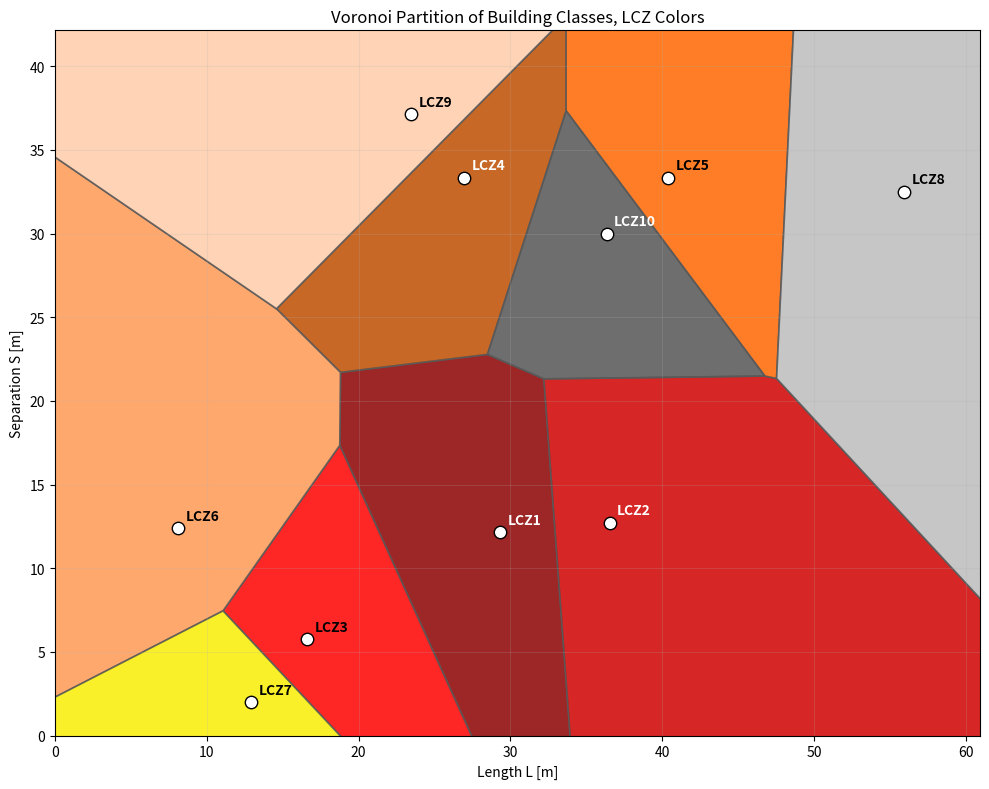

Reproduce this figure in Python.
import numpy as np
import matplotlib.pyplot as plt
from scipy.spatial import Voronoi, cKDTree
from matplotlib.patches import Polygon
from matplotlib.collections import PatchCollection

# ============================================================
# Input data: 10 building classes represented by 2D points
# ============================================================
# These values are derived from the WUDAPT LCZ definitions and 
# represent typical building side lengths and separation lengths for each class.
aspect_ratio_min = np.array([2, 0.75, 0.75, 0.75, 0.3, 0.3, 1, 0.1, 0.1, 0.2]) # lower bound
aspect_ratio_max = np.array([5, 2, 1.5, 1.25, 0.75, 0.75, 2, 0.3, 0.25, 0.5]) # upper bound
aspect_ratio_mean = 0.5 * (aspect_ratio_min + aspect_ratio_max)

b_height_min = np.array([25, 10, 3, 25, 10, 3, 2, 3, 3, 5]) # lower bound
b_height_max = np.array([60, 25, 10, 40, 25, 10, 4, 10, 10, 15]) # upper bound
b_height_mean = 0.5 * (b_height_min + b_height_max)

b_surf_frac_min = np.array([0.4, 0.4, 0.4, 0.2, 0.2, 0.2, 0.6, 0.3, 0.1, 0.2]) # lower bound
b_surf_frac_max = np.array([0.6, 0.7, 0.7, 0.4, 0.4, 0.4, 0.9, 0.5, 0.2, 0.3]) # upper bound
b_surf_frac_mean=0.5 * (b_surf_frac_min + b_surf_frac_max)

b_separation_len_min = b_height_min / aspect_ratio_min
b_side_len_min = b_separation_len_min * np.sqrt(b_surf_frac_min) / (1 - np.sqrt(b_surf_frac_min))

b_separation_len_max = b_height_max / aspect_ratio_max
b_side_len_max = b_separation_len_max * np.sqrt(b_surf_frac_max) / (1 - np.sqrt(b_surf_frac_max))

b_separation_len_mean = b_height_mean / aspect_ratio_mean
b_side_len_mean = b_separation_len_mean * np.sqrt(b_surf_frac_mean) / (1 - np.sqrt(b_surf_frac_mean))

# For simplicity, we will use the mean values as the class prototypes for Voronoi partitioning
b_side_len = b_side_len_mean
b_separation_len = b_separation_len_mean

# Adjust a few classes to better match typical LCZ prototypes 
# (e.g., LCZ9 is very sparse, so we use max separation and min side length)
b_side_len[9] = b_side_len_max[9]
b_separation_len[9] = b_separation_len_max[9]

b_side_len[3] = b_side_len_min[3]
b_separation_len[3] = b_separation_len_min[3]

b_side_len[5] = b_side_len_min[5]
class_ids = np.array([
    "LCZ1", "LCZ2", "LCZ3", "LCZ4", "LCZ5",
    "LCZ6", "LCZ7", "LCZ8", "LCZ9", "LCZ10"
])

# Assign numeric codes for easier indexing
class_codes = np.arange(1, len(class_ids) + 1, dtype=np.uint8)
# Create a mapping from class ID to code
points = np.column_stack([b_side_len, b_separation_len])

# ============================================================
# LCZ colors from uploaded WUDAPT colormap
# ============================================================
lcz_colors = {
    "LCZ1":  "#8c0000",
    "LCZ2":  "#d10000",
    "LCZ3":  "#ff0000",
    "LCZ4":  "#bf4d00",
    "LCZ5":  "#ff6600",
    "LCZ6":  "#ff9955",
    "LCZ7":  "#faee05",
    "LCZ8":  "#bcbcbc",
    "LCZ9":  "#ffccaa",
    "LCZ10": "#555555",
}

# ============================================================
# Build Voronoi and nearest-neighbor search structure
# ============================================================
vor = Voronoi(points)
tree = cKDTree(points)

# ============================================================
# Query function
# ============================================================
def get_building_class(side_len, separation_len, return_distance=False):
    query = np.array([side_len, separation_len], dtype=float)
    dist, idx = tree.query(query)

    if return_distance:
        return class_ids[idx], idx, dist
    return class_ids[idx], idx

# ============================================================
# Helper: convert infinite Voronoi regions to finite polygons
# Source logic adapted from standard SciPy Voronoi finite-polygons recipe
# ============================================================
def voronoi_finite_polygons_2d(vor, radius=None):
    if vor.points.shape[1] != 2:
        raise ValueError("Requires 2D input")

    new_regions = []
    new_vertices = vor.vertices.tolist()

    center = vor.points.mean(axis=0)
    if radius is None:
        radius = 2 * np.ptp(vor.points, axis=0).max()

    all_ridges = {}
    for (p1, p2), (v1, v2) in zip(vor.ridge_points, vor.ridge_vertices):
        all_ridges.setdefault(p1, []).append((p2, v1, v2))
        all_ridges.setdefault(p2, []).append((p1, v1, v2))

    for p1, region_idx in enumerate(vor.point_region):
        vertices = vor.regions[region_idx]

        if all(v >= 0 for v in vertices):
            new_regions.append(vertices)
            continue

        ridges = all_ridges[p1]
        new_region = [v for v in vertices if v >= 0]

        for p2, v1, v2 in ridges:
            if v2 < 0:
                v1, v2 = v2, v1
            if v1 >= 0:
                continue

            t = vor.points[p2] - vor.points[p1]
            t /= np.linalg.norm(t)
            n = np.array([-t[1], t[0]])

            midpoint = vor.points[[p1, p2]].mean(axis=0)
            direction = np.sign(np.dot(midpoint - center, n)) * n
            far_point = vor.vertices[v2] + direction * radius

            new_vertices.append(far_point.tolist())
            new_region.append(len(new_vertices) - 1)

        vs = np.asarray([new_vertices[v] for v in new_region])
        c = vs.mean(axis=0)
        angles = np.arctan2(vs[:, 1] - c[1], vs[:, 0] - c[0])
        new_region = [v for _, v in sorted(zip(angles, new_region))]

        new_regions.append(new_region)

    return new_regions, np.asarray(new_vertices)

# ============================================================
# Print all class prototypes
# ============================================================
def print_class_table():
    print("Building class prototypes:")
    print("-" * 60)
    print(f"{'Class':<10} {'b_side_len [m]':>16} {'b_separation_len [m]':>24}")
    print("-" * 60)
    for cid, (x, y) in zip(class_ids, points):
        print(f"{cid:<10} {x:>16.2f} {y:>24.2f}")
    print("-" * 60)

# ============================================================
# Plot Voronoi diagram with LCZ-colored cells
# ============================================================
def plot_voronoi(query_point=None):
    fig, ax = plt.subplots(figsize=(10, 8))

    regions, vertices = voronoi_finite_polygons_2d(vor, radius=200)

    patches = []
    facecolors = []

    # Build filled polygons, one per class seed
    for i, region in enumerate(regions):
        polygon = vertices[region]
        patches.append(Polygon(polygon, closed=True))
        facecolors.append(lcz_colors[class_ids[i]])

    pc = PatchCollection(
        patches,
        facecolor=facecolors,
        edgecolor="0.35",
        linewidth=1.2,
        alpha=0.85,
        zorder=1
    )
    ax.add_collection(pc)

    # Plot class prototype points
    ax.scatter(points[:, 0], points[:, 1], s=80, c="white", edgecolors="black", zorder=3)

    # Label each class
    for i, (x, y) in enumerate(points):
        txt_color = "white" if class_ids[i] in ["LCZ1", "LCZ2", "LCZ4", "LCZ10"] else "black"
        ax.text(
            x + 0.5, y + 0.5, class_ids[i],
            fontsize=10, weight="bold", color=txt_color, zorder=4
        )

    # Query point
    if query_point is not None:
        qx, qy = query_point
        class_id, idx, dist = get_building_class(qx, qy, return_distance=True)

        ax.scatter([qx], [qy], s=140, c="yellow", edgecolors="black", marker="*", zorder=5)
        ax.plot(
            [qx, points[idx, 0]],
            [qy, points[idx, 1]],
            ls="--", lw=1.5, c="black", zorder=4
        )
        ax.text(
            qx + 0.7, qy + 0.7,
            f"{class_id}\nd={dist:.2f}",
            fontsize=10, color="black",
            bbox=dict(boxstyle="round,pad=0.25", fc="white", ec="0.3", alpha=0.9),
            zorder=6
        )

    ax.set_xlabel("Length L [m]")
    ax.set_ylabel("Separation S [m]")
    ax.set_title("Voronoi Partition of Building Classes, LCZ Colors")
    ax.grid(True, alpha=0.20, zorder=0)

    pad_x = 5
    pad_y = 5
    ax.set_xlim(points[:, 0].min() - pad_x, points[:, 0].max() + pad_x)
    ax.set_ylim(points[:, 1].min() - pad_y, points[:, 1].max() + pad_y)

    ax.set_xlim(left=0)
    ax.set_ylim(bottom=0)

    plt.tight_layout()
    plt.savefig("voronoi.png", dpi=200)

# ============================================================
# Example usage
# ============================================================
if __name__ == "__main__":
    print_class_table()

    q_side = 30.0
    q_sep = 18.0

    class_id, idx, dist = get_building_class(q_side, q_sep, return_distance=True)
    print(f"\nQuery point: ({q_side:.2f}, {q_sep:.2f})")
    print(f"Assigned building class: {class_id} (index={idx}, distance={dist:.3f})")

    plot_voronoi()
